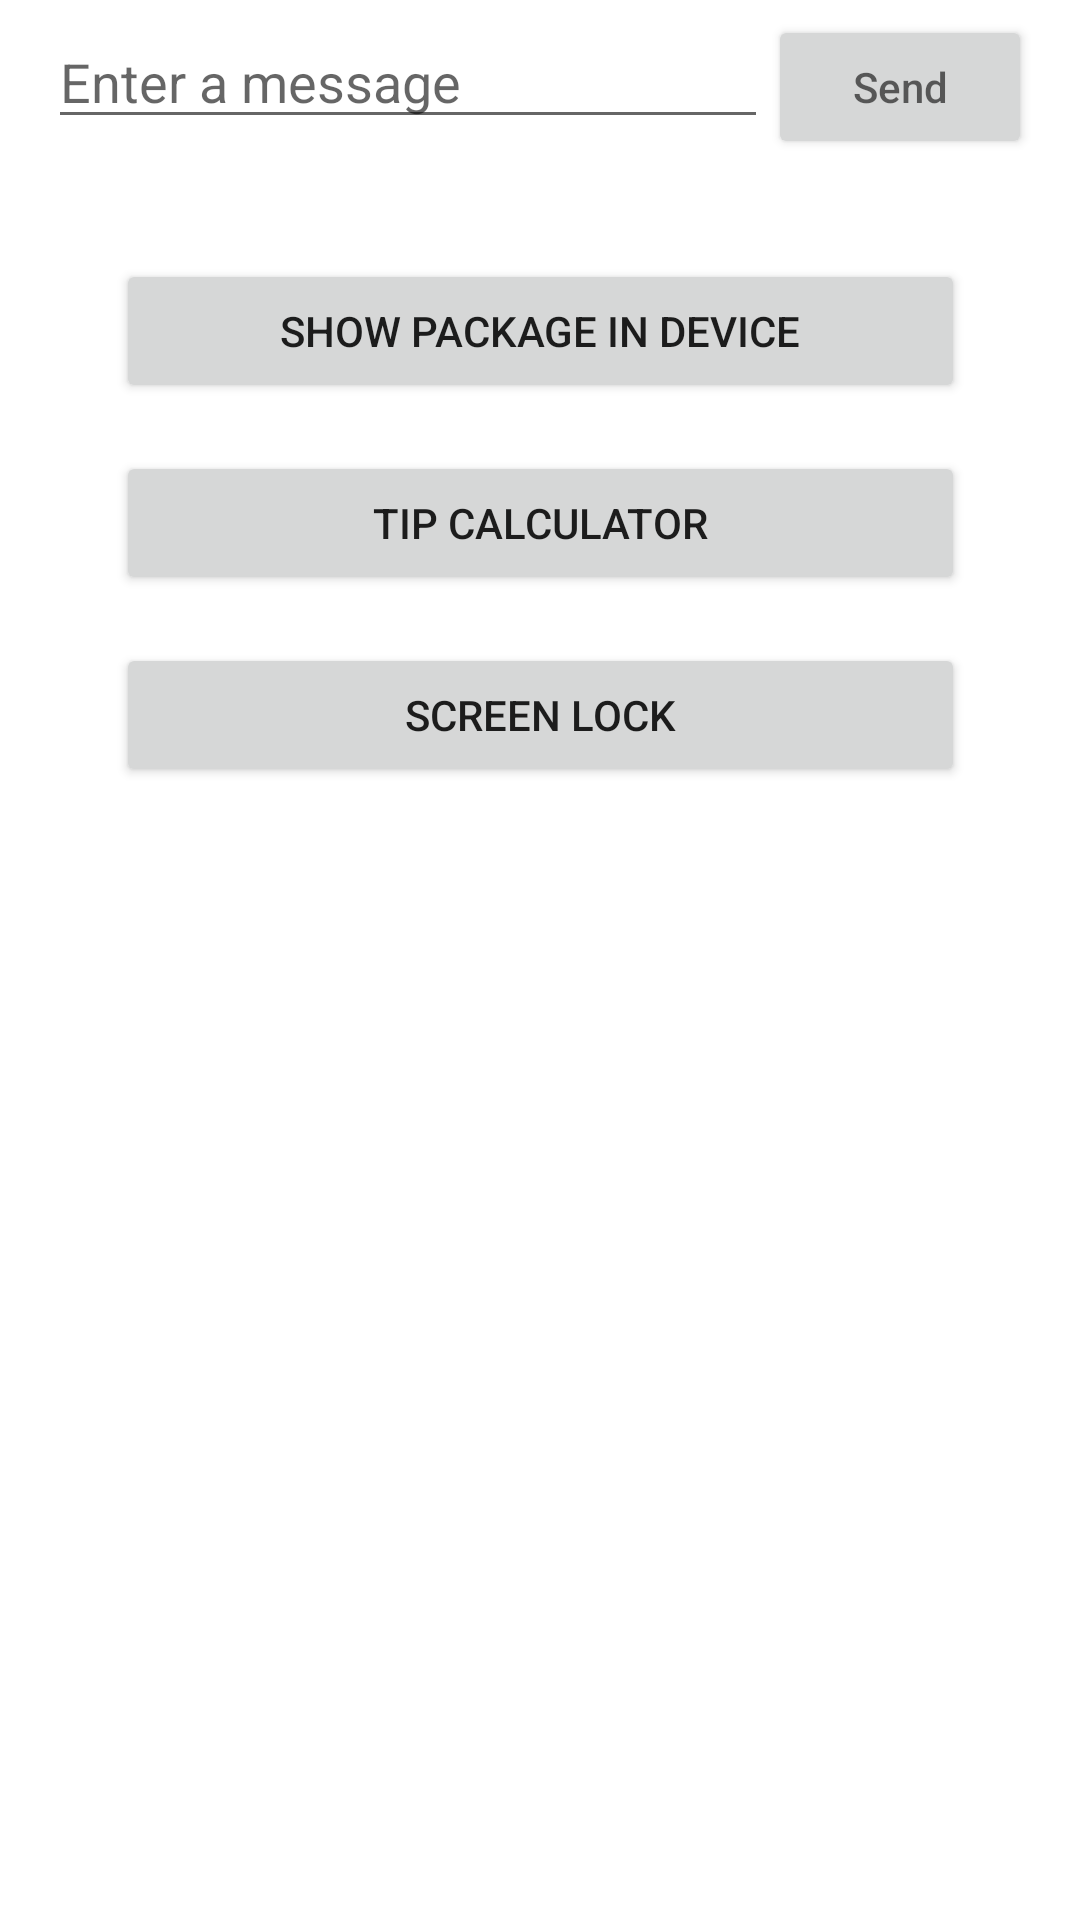

Here is an Android app screen rendered from its layout file. Give the layout XML and the strings, colors and styles it references.
<!-- AndroidManifest.xml: application theme Theme.Empty -->
<!-- res/layout/activity_main.xml -->
<?xml version="1.0" encoding="utf-8"?>
<androidx.constraintlayout.widget.ConstraintLayout xmlns:android="http://schemas.android.com/apk/res/android"
    xmlns:app="http://schemas.android.com/apk/res-auto"
    xmlns:tools="http://schemas.android.com/tools"
    android:layout_width="match_parent"
    android:layout_height="match_parent"
    tools:context=".MainActivity">

    <EditText
        android:id="@+id/editTextTextPersonName"
        android:layout_width="0dp"
        android:layout_height="wrap_content"
        android:layout_marginStart="16dp"
        android:layout_marginTop="5dp"
        android:ems="10"
        android:hint="@string/edit_message"
        android:inputType="textPersonName"
        app:layout_constraintEnd_toStartOf="@+id/btn_send_message"
        app:layout_constraintHorizontal_bias="0.5"
        app:layout_constraintStart_toStartOf="parent"
        app:layout_constraintTop_toTopOf="parent" />

    <Button
        android:id="@+id/btn_send_message"
        android:layout_width="wrap_content"
        android:layout_height="wrap_content"
        android:layout_marginEnd="16dp"
        android:hint="@string/button_send"
        android:onClick="sendMessage"
        app:layout_constraintBaseline_toBaselineOf="@+id/editTextTextPersonName"
        app:layout_constraintEnd_toEndOf="parent"
        app:layout_constraintHorizontal_bias="0.5"
        app:layout_constraintStart_toEndOf="@+id/editTextTextPersonName" />

    <Button
        android:id="@+id/btn_show_package"
        android:layout_width="283dp"
        android:layout_height="48dp"
        android:layout_marginTop="40dp"
        android:onClick="showPackageInDevice"
        android:text="Show Package in device"
        app:layout_constraintEnd_toEndOf="parent"
        app:layout_constraintStart_toStartOf="parent"
        app:layout_constraintTop_toBottomOf="@+id/editTextTextPersonName" />

    <Button
        android:id="@+id/btn_tip_calculator"
        android:layout_width="283dp"
        android:layout_height="48dp"
        android:layout_marginTop="16dp"
        android:onClick="openTipCalc"
        android:text="Tip Calculator"
        app:layout_constraintEnd_toEndOf="parent"
        app:layout_constraintStart_toStartOf="parent"
        app:layout_constraintTop_toBottomOf="@+id/btn_show_package" />

    <Button
        android:id="@+id/btn_lock_screen"
        android:layout_width="283dp"
        android:layout_height="48dp"
        android:layout_marginTop="16dp"
        android:onClick="lockscreen"
        android:text="Screen Lock"
        app:layout_constraintEnd_toEndOf="parent"
        app:layout_constraintStart_toStartOf="parent"
        app:layout_constraintTop_toBottomOf="@+id/btn_tip_calculator" />
</androidx.constraintlayout.widget.ConstraintLayout>
<!-- resources referenced by this layout -->
<resources>
  <string name="button_send" translatable="false">Send</string>
  <string name="edit_message" translatable="false">Enter a message</string>
  <style name="Theme.Empty" parent="Theme.MaterialComponents.DayNight.DarkActionBar">
          
          <item name="colorPrimary">@color/purple_500</item>
          <item name="colorPrimaryVariant">@color/purple_700</item>
          <item name="colorOnPrimary">@color/white</item>
          
          <item name="colorSecondary">@color/teal_200</item>
          <item name="colorSecondaryVariant">@color/teal_700</item>
          <item name="colorOnSecondary">@color/black</item>
          
          <item name="android:statusBarColor" tools:targetApi="l">?attr/colorPrimaryVariant</item>
          
      </style>
  <color name="purple_500">#FF6200EE</color>
  <color name="purple_700">#FF3700B3</color>
  <color name="white">#FFFFFFFF</color>
  <color name="teal_200">#FF03DAC5</color>
  <color name="teal_700">#FF018786</color>
  <color name="black">#FF000000</color>
</resources>
